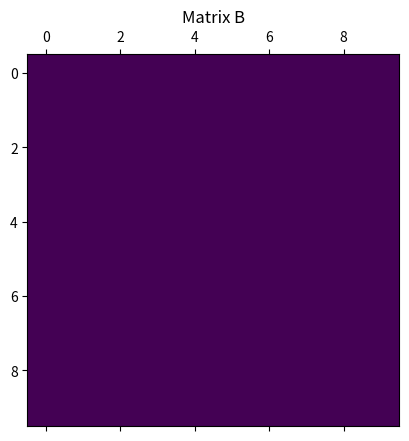
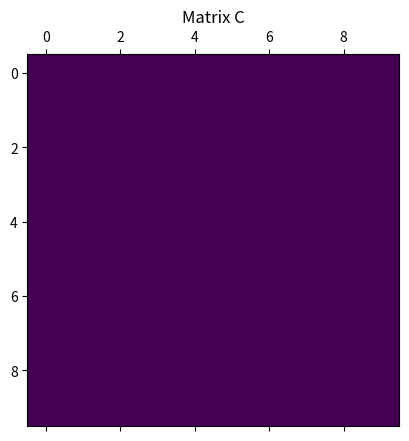

These charts were generated, in order, by the following Python code:
import numpy as np
import matplotlib.pyplot as plt

# We can represent an array in python with numpy
a = np.array([1, 2, 3, 4])
print(a)

# notice that we can also specify size and fill with ones or zeros:
b = np.ones((10, 10))
c = np.zeros((10, 10))

# we can then visualize our matrices (2D arrays) with matplotlib
plt.matshow(b)
plt.title("Matrix B")
plt.show()

plt.matshow(c)
plt.title("Matrix C")
plt.show()

# TODO: create an array to represent the maze we drew then show it using matplotlib
